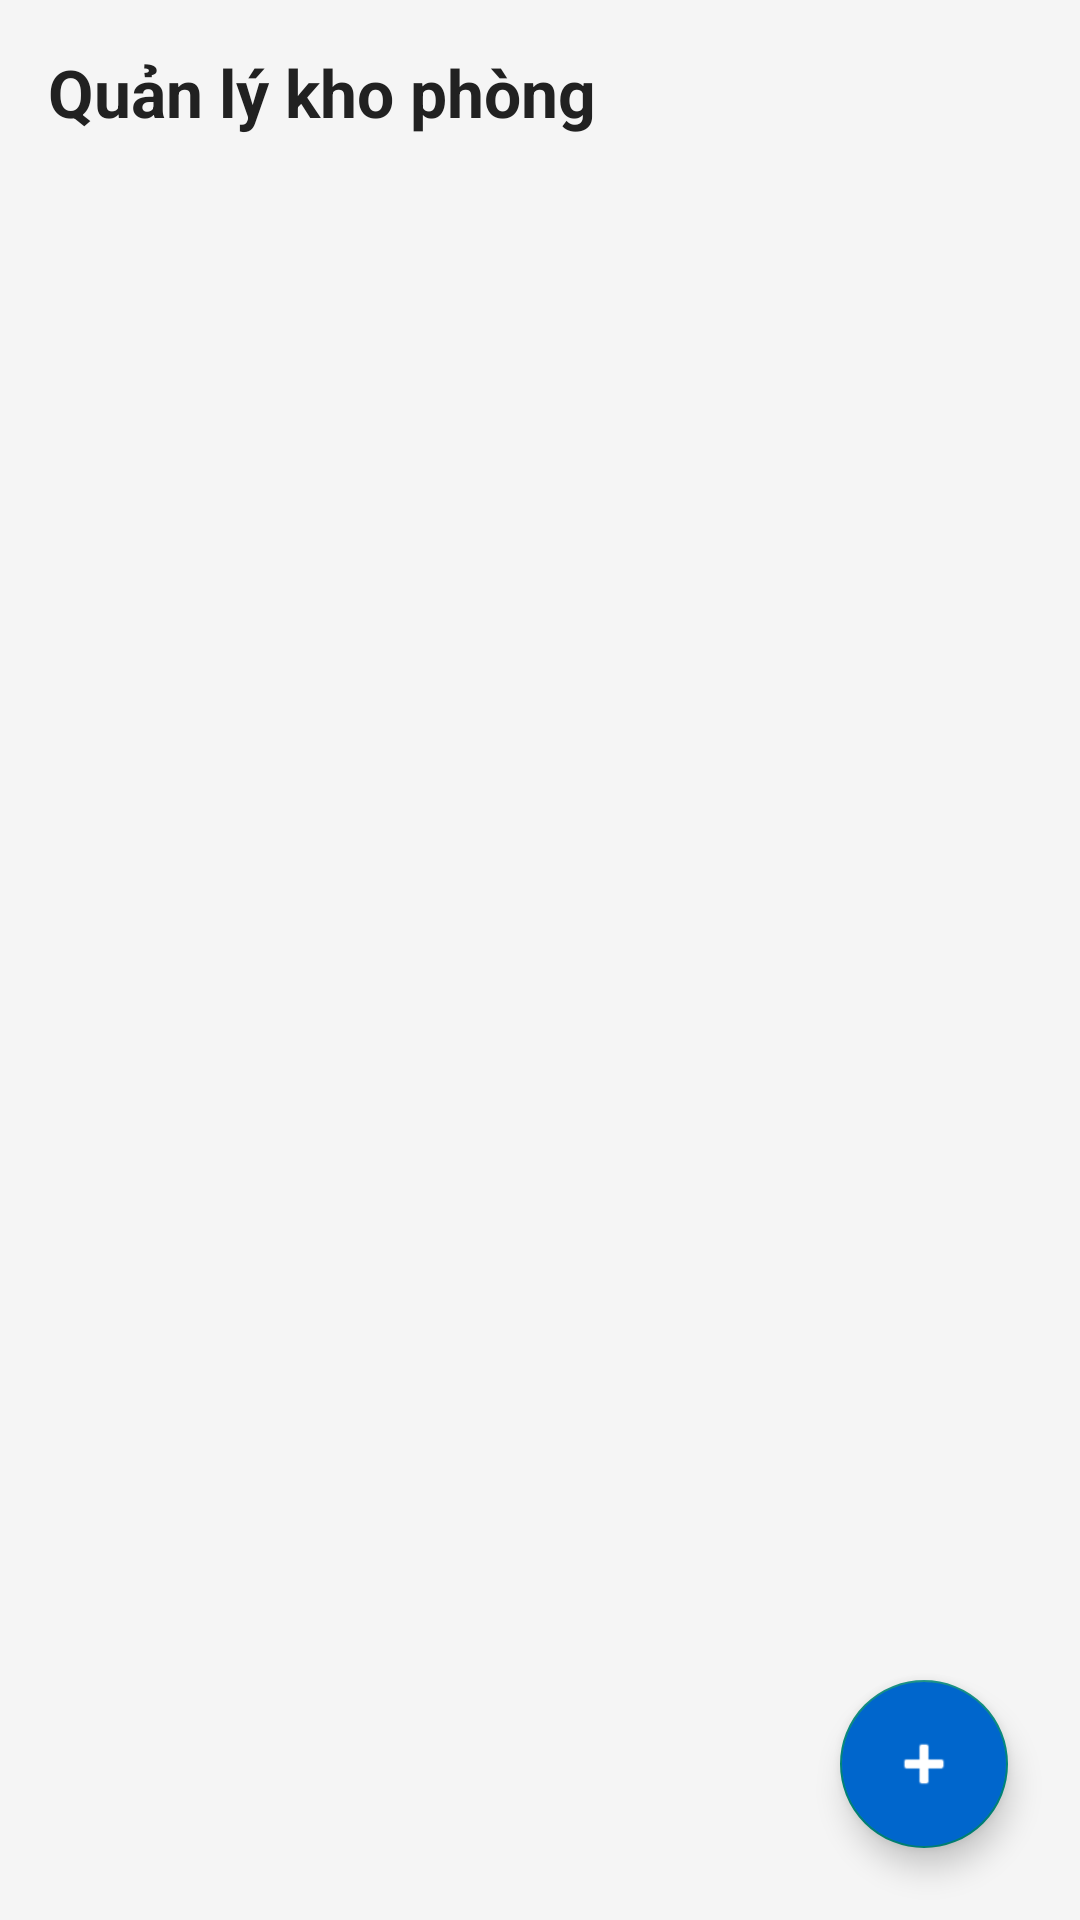

Here is an Android app screen rendered from its layout file. Give the layout XML and the strings, colors and styles it references.
<!-- AndroidManifest.xml: application theme Theme.AppCompat.Light.NoActionBar -->
<!-- res/layout/activity_partner_list_room.xml -->
<?xml version="1.0" encoding="utf-8"?>
<androidx.coordinatorlayout.widget.CoordinatorLayout
    xmlns:android="http://schemas.android.com/apk/res/android"
    xmlns:app="http://schemas.android.com/apk/res-auto"
    android:layout_width="match_parent"
    android:layout_height="match_parent"
    android:background="#F5F5F5">

    <LinearLayout
        android:layout_width="match_parent"
        android:layout_height="match_parent"
        android:orientation="vertical"
        android:padding="16dp">

        <TextView
            android:layout_width="match_parent"
            android:layout_height="wrap_content"
            android:text="Quản lý kho phòng"
            android:textColor="@color/text_primary"
            android:textSize="22sp"
            android:textStyle="bold"
            android:layout_marginBottom="16dp"/>

        <ListView
            android:id="@+id/lv_partner_rooms"
            android:layout_width="match_parent"
            android:layout_height="match_parent"
            android:divider="@null"
            android:dividerHeight="0dp"/>
    </LinearLayout>

    <com.google.android.material.floatingactionbutton.FloatingActionButton
        android:id="@+id/fab_add_room"
        android:layout_width="wrap_content"
        android:layout_height="wrap_content"
        android:layout_gravity="bottom|end"
        android:layout_margin="24dp"
        android:contentDescription="Thêm phòng mới"
        android:backgroundTint="#0066CC"
        app:tint="#FFFFFF"
        app:srcCompat="@android:drawable/ic_input_add" />

</androidx.coordinatorlayout.widget.CoordinatorLayout>
<!-- resources referenced by this layout -->
<resources>
  <color name="text_primary">#212121</color>
</resources>
